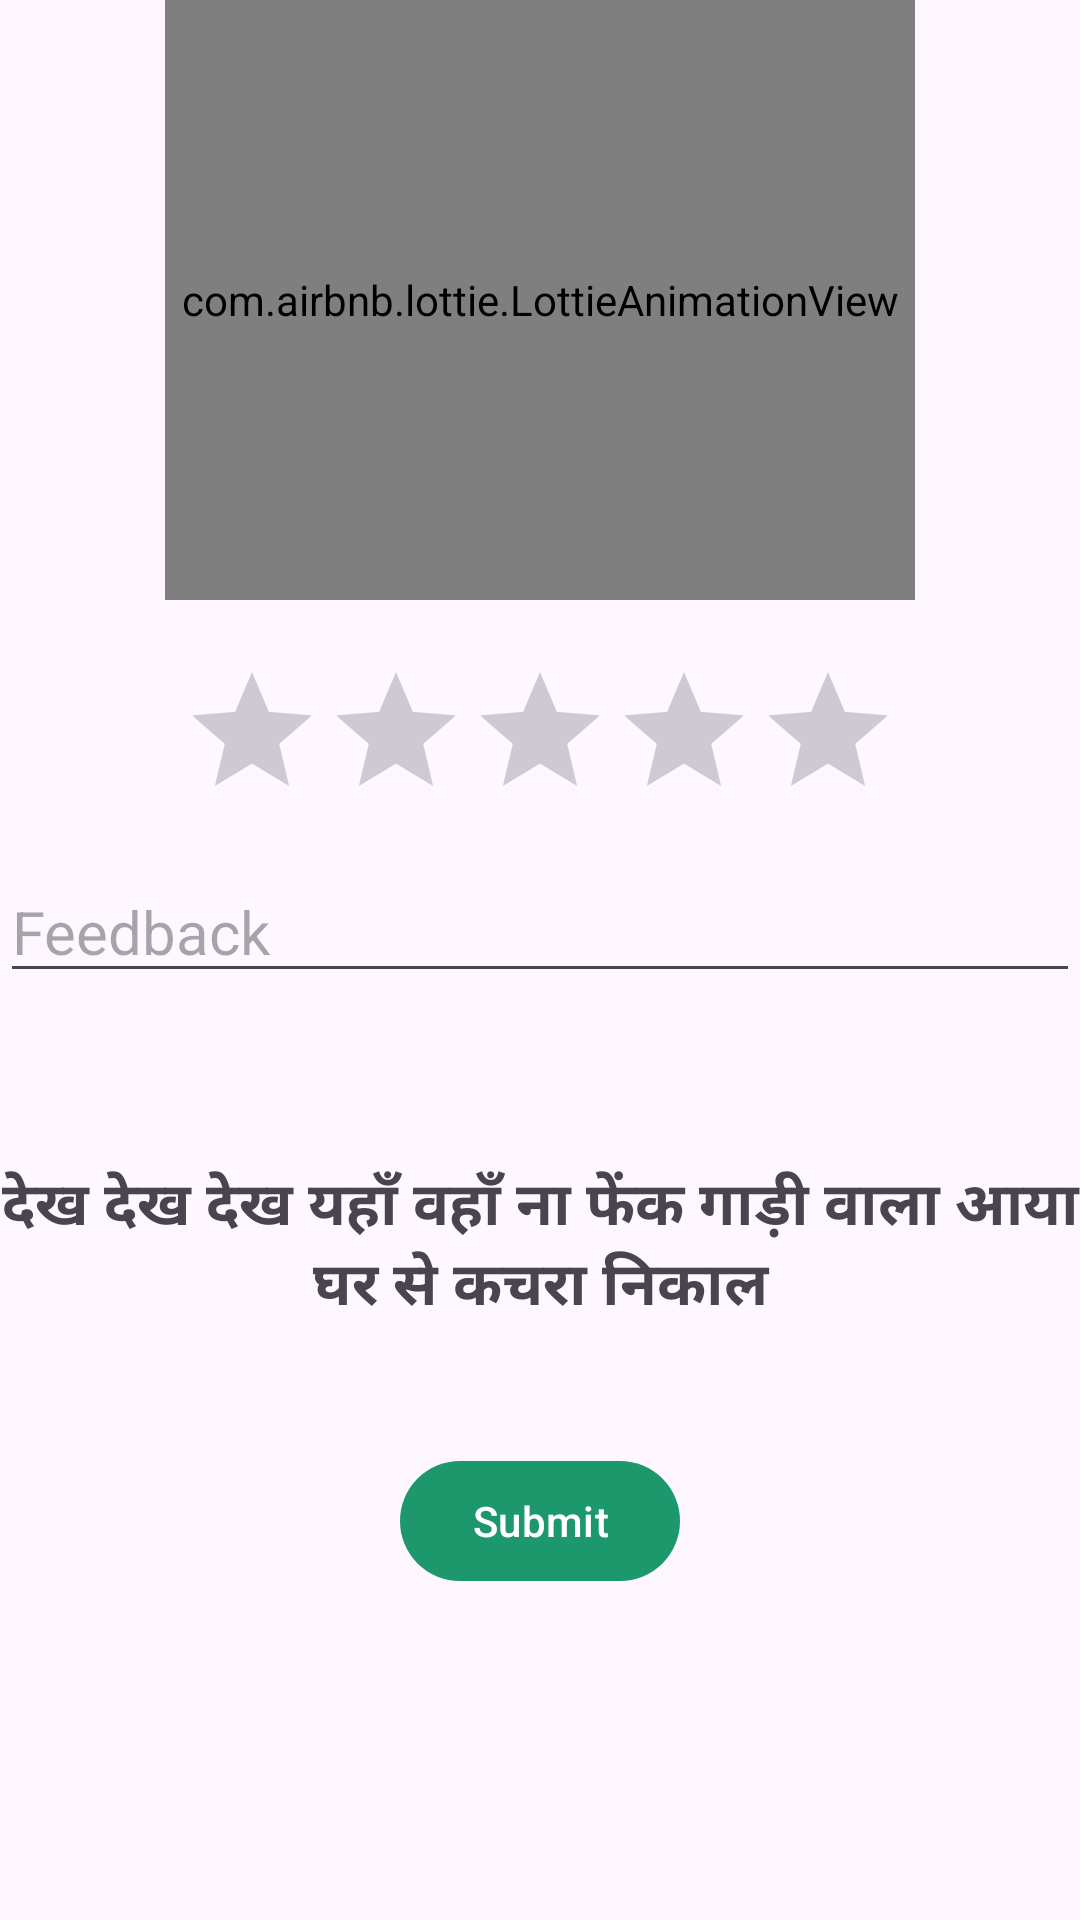

Here is an Android app screen rendered from its layout file. Give the layout XML and the strings, colors and styles it references.
<!-- AndroidManifest.xml: application theme Theme.Waste -->
<!-- res/layout/fragment_feedback.xml -->
<?xml version="1.0" encoding="utf-8"?>
<FrameLayout xmlns:android="http://schemas.android.com/apk/res/android"
    xmlns:tools="http://schemas.android.com/tools"
    xmlns:app="http://schemas.android.com/apk/res-auto"
    android:layout_width="match_parent"
    android:layout_margin="1dp"
    android:layout_height="match_parent"
    tools:context=".fragments.Feedback">

    <androidx.constraintlayout.widget.ConstraintLayout
        android:layout_width="match_parent"
        android:layout_height="match_parent">

        <androidx.appcompat.widget.AppCompatImageView
            android:id="@+id/Skip"
            android:layout_width="wrap_content"
            android:layout_height="wrap_content"
            android:background="@drawable/baseline_skip_next_24"
            android:textSize="20sp"
            android:layout_marginEnd="10dp"
            app:layout_constraintRight_toRightOf="parent"
            app:layout_constraintEnd_toEndOf="parent"
            app:layout_constraintTop_toTopOf="parent"/>

        <com.airbnb.lottie.LottieAnimationView
            android:id="@+id/animationView"
            android:layout_width="250dp"
            android:layout_height="200dp"
            app:layout_constraintEnd_toEndOf="parent"
            app:layout_constraintStart_toStartOf="parent"
            app:layout_constraintTop_toTopOf="parent"
            app:lottie_autoPlay="true"
            app:lottie_loop="true"
            app:lottie_rawRes="@raw/feedback_lottie" />


        <RatingBar
            android:id="@+id/ratingBar"
            android:layout_width="wrap_content"
            android:layout_height="wrap_content"
            android:layout_margin="20dp"
            android:numStars="5"
            android:rating="0.0"
            android:stepSize="1"
            android:progressTint="#FFC107"
            app:layout_constraintStart_toStartOf="parent"
            app:layout_constraintTop_toBottomOf="@id/animationView"
            app:layout_constraintEnd_toEndOf="parent" />

        <com.google.android.material.textfield.TextInputLayout
            android:id="@+id/tl_phone_number"
            android:layout_width="match_parent"
            android:layout_height="wrap_content"
            android:layout_margin="10dp"
            android:layout_marginTop="20dp"
            app:layout_constraintEnd_toEndOf="parent"
            app:layout_constraintTop_toBottomOf="@+id/ratingBar">

        </com.google.android.material.textfield.TextInputLayout>

        <com.google.android.material.textfield.TextInputEditText
            android:id="@+id/feedback"
            android:layout_width="match_parent"
            android:layout_height="wrap_content"
            android:hint="@string/feedback"
            app:layout_constraintEnd_toEndOf="parent"
            android:layout_marginTop="10dp"
            android:drawablePadding="10dp"
            android:drawableStart="@drawable/baseline_feedback_24"
            android:textSize="20sp"
            android:maxLines="3"
            android:maxLength="200"
            app:layout_constraintTop_toBottomOf="@id/ratingBar"
            app:layout_constraintStart_toStartOf="parent" />
        <androidx.appcompat.widget.AppCompatTextView
            android:id="@+id/slogan"
            android:layout_width="wrap_content"
            android:layout_height="wrap_content"
            android:textStyle="bold"
            android:layout_marginTop="56dp"
            android:drawablePadding="10dp"
            android:text="देख देख देख यहाँ वहाँ ना फेंक गाड़ी वाला आया घर से कचरा निकाल"
            android:maxLength="200"
            android:textAlignment="center"
            android:maxLines="3"
            android:textSize="20sp"
            app:layout_constraintEnd_toEndOf="parent"

            app:layout_constraintStart_toStartOf="@id/feedback"
            app:layout_constraintTop_toBottomOf="@id/feedback" />

        <com.google.android.material.button.MaterialButton
            android:id="@+id/btn_proceed"
            android:layout_width="wrap_content"
            android:layout_height="wrap_content"
            android:layout_marginTop="40dp"
            android:text="@string/submit"
            app:layout_constraintEnd_toEndOf="parent"
            app:layout_constraintStart_toStartOf="parent"
            app:layout_constraintTop_toBottomOf="@id/slogan" />

    </androidx.constraintlayout.widget.ConstraintLayout>

</FrameLayout>
<!-- resources referenced by this layout -->
<resources>
  <string name="feedback">Feedback</string>
  <string name="submit">Submit</string>
  <style name="Theme.Waste" parent="Base.Theme.Waste" />
  <style name="Base.Theme.Waste" parent="Theme.Material3.DayNight.NoActionBar">
  
           <item name="colorPrimary">@color/primaryColor</item>
      </style>
  <color name="primaryColor">#1D976C</color>
</resources>
